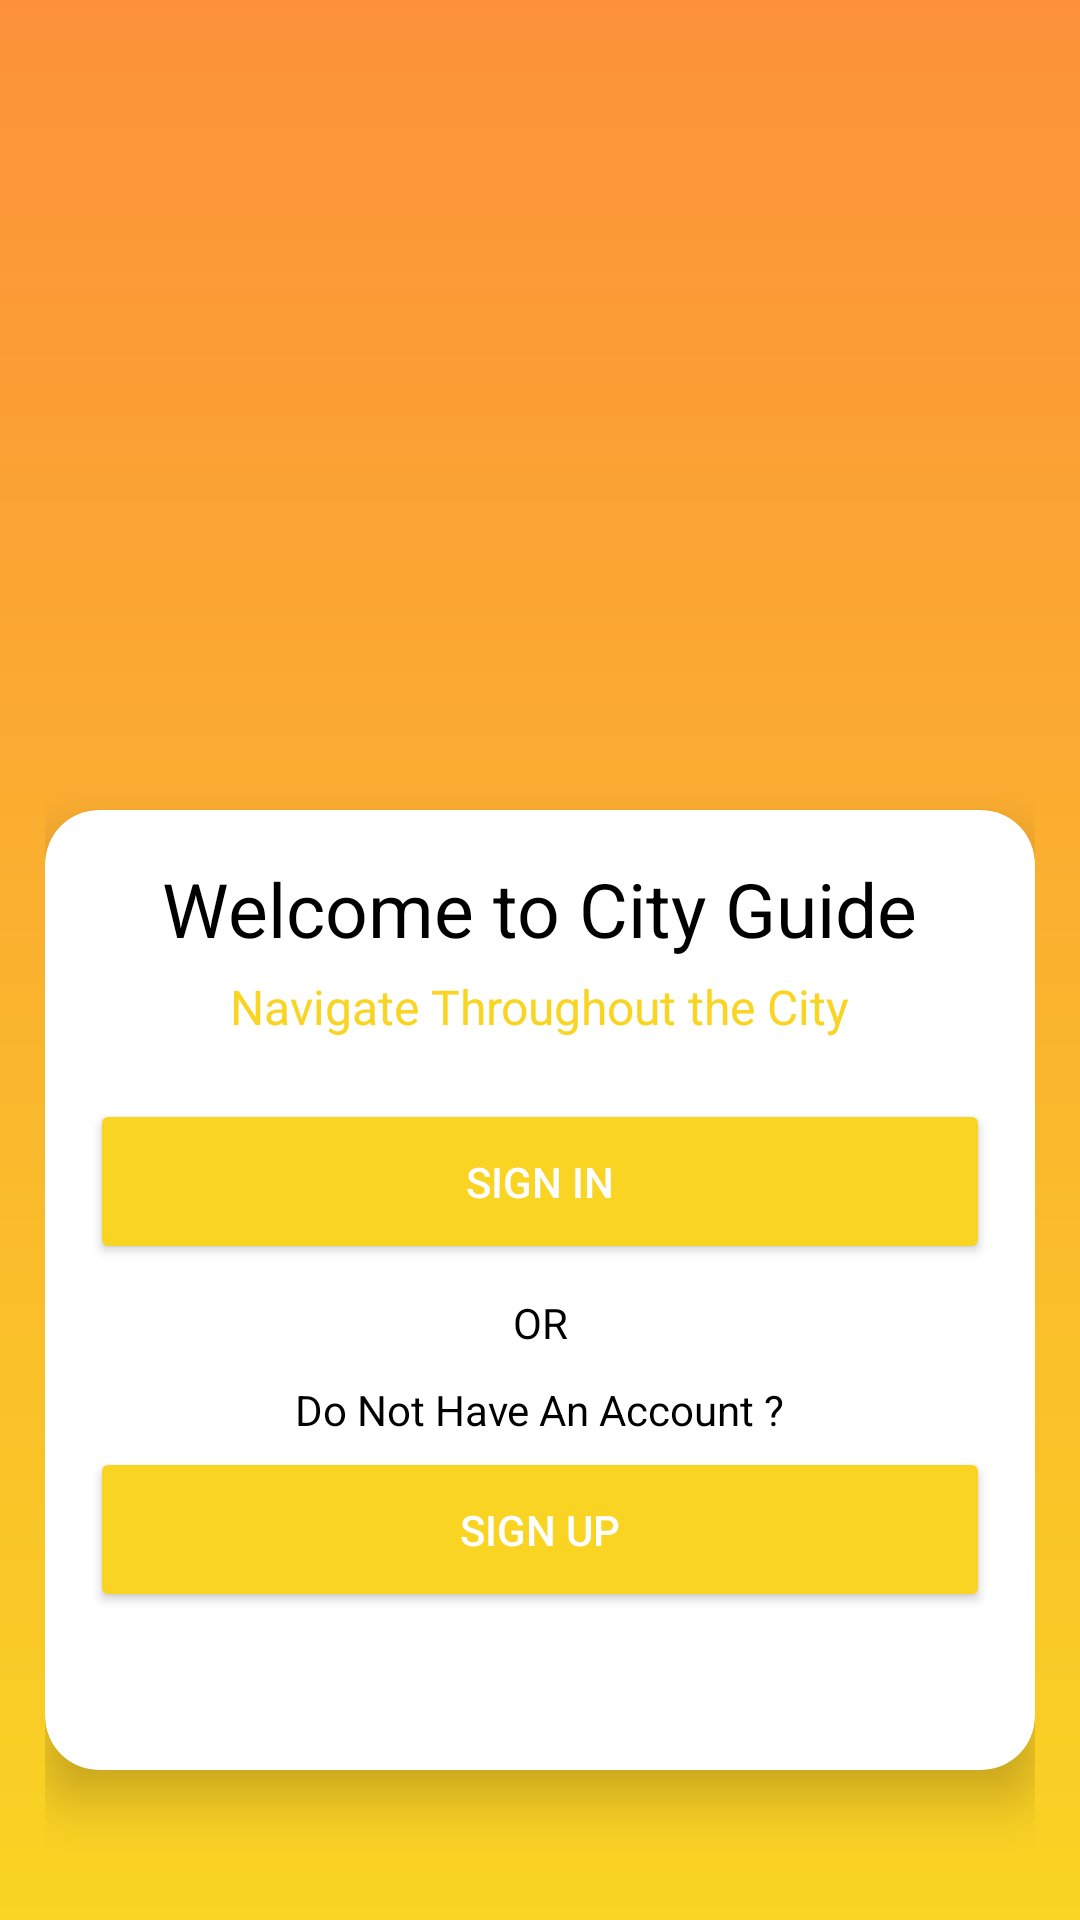

The Android layout XML behind this screen, and the referenced resources:
<!-- AndroidManifest.xml: application theme Theme.City_Final_Final -->
<!-- res/layout/activity_signin_signup.xml -->
<?xml version="1.0" encoding="utf-8"?>
<RelativeLayout xmlns:android="http://schemas.android.com/apk/res/android"
    xmlns:app="http://schemas.android.com/apk/res-auto"
    xmlns:tools="http://schemas.android.com/tools"
    android:layout_width="match_parent"
    android:layout_height="match_parent"
    tools:context=".signin_signup"
    android:background="@drawable/gradient_bg"
    android:layout_gravity="center"
    android:padding="15dp"
    android:gravity="center">

    <ImageView
        android:id="@+id/logo"
        android:layout_width="130dp"
        android:layout_height="130dp"
        android:src="@drawable/logo"

        android:layout_marginLeft="120dp">
    </ImageView>

    <androidx.cardview.widget.CardView
        android:layout_width="380dp"
        android:layout_height="320dp"
        android:layout_marginTop="220dp"
        app:cardElevation="10dp"
        app:cardCornerRadius="18dp"
        android:padding="10dp"
        android:background="@color/white"
        android:backgroundTint="@color/white">

        <androidx.constraintlayout.widget.ConstraintLayout
            android:layout_width="match_parent"
            android:layout_height="match_parent"
            android:padding="12dp">

            <TextView
                android:id="@+id/textView"
                android:layout_width="wrap_content"
                android:layout_height="wrap_content"
                android:layout_marginTop="4dp"
                android:text="Welcome to City Guide"
                android:textColor="@color/black"
                android:textSize="25sp"
                app:layout_constraintEnd_toEndOf="parent"
                app:layout_constraintStart_toStartOf="parent"
                app:layout_constraintTop_toTopOf="parent"
                tools:ignore="MissingConstraints"></TextView>

            <TextView
                android:id="@+id/textView2"
                android:layout_width="wrap_content"
                android:layout_height="wrap_content"
                android:paddingTop="5dp"
                android:paddingBottom="20dp"
                android:text="Navigate Throughout the City"
                android:textColor="@color/yellow"
                android:textSize="16sp"
                app:layout_constraintEnd_toEndOf="parent"
                app:layout_constraintStart_toStartOf="parent"
                app:layout_constraintTop_toBottomOf="@+id/textView"></TextView>

            <Button
                android:id="@+id/signin_btn"
                android:layout_width="300dp"
                android:layout_height="55dp"
                android:backgroundTint="@color/yellow"
                android:text="Sign In"
                android:textColor="@color/white"
                app:layout_constraintEnd_toEndOf="parent"
                app:layout_constraintStart_toStartOf="parent"
                app:layout_constraintTop_toBottomOf="@+id/textView2"></Button>

            <TextView
                android:id="@+id/textView3"
                android:layout_width="wrap_content"
                android:layout_height="wrap_content"
                android:paddingTop="10dp"
                android:paddingBottom="10dp"
                android:text="OR"
                android:textColor="@color/black"
                android:textSize="14sp"
                app:layout_constraintEnd_toEndOf="parent"
                app:layout_constraintStart_toStartOf="parent"
                app:layout_constraintTop_toBottomOf="@+id/signin_btn"></TextView>

            <TextView
                android:id="@+id/textView4"
                android:layout_width="wrap_content"
                android:layout_height="wrap_content"
                android:paddingBottom="3dp"
                android:text="Do Not Have An Account ?"
                android:textColor="@color/black"
                android:textSize="14dp"
                app:layout_constraintEnd_toEndOf="parent"
                app:layout_constraintStart_toStartOf="parent"
                app:layout_constraintTop_toBottomOf="@+id/textView3"></TextView>

            <Button
                android:id="@+id/signup_btn"
                android:layout_width="300dp"
                android:layout_height="55dp"
                android:backgroundTint="@color/yellow"
                android:text="Sign Up"
                android:textColor="@color/white"
                app:layout_constraintEnd_toEndOf="parent"
                app:layout_constraintStart_toStartOf="parent"
                app:layout_constraintTop_toBottomOf="@+id/textView4"></Button>

        </androidx.constraintlayout.widget.ConstraintLayout>

    </androidx.cardview.widget.CardView>

</RelativeLayout>
<!-- resources referenced by this layout -->
<resources>
  <color name="black">#FF000000</color>
  <color name="white">#FFFFFFFF</color>
  <color name="yellow">#F9D423</color>
  <!-- drawable gradient_bg (drawable) -->
  <?xml version="1.0" encoding="utf-8"?>
  <shape xmlns:android="http://schemas.android.com/apk/res/android">
      <gradient
          android:type="linear"
          android:angle="90"
          android:startColor="#F9D423"
          android:endColor="#FC913A">
      </gradient>
  </shape>
  <style name="Theme.City_Final_Final" parent="Theme.MaterialComponents.DayNight.NoActionBar">
          
          <item name="colorPrimary">@color/purple_500</item>
          <item name="colorPrimaryVariant">@color/purple_700</item>
          <item name="colorOnPrimary">@color/white</item>
          
          <item name="colorSecondary">@color/teal_200</item>
          <item name="colorSecondaryVariant">@color/teal_700</item>
          <item name="colorOnSecondary">@color/black</item>
          
          <item name="android:statusBarColor">@color/orange</item>
          
      </style>
  <color name="purple_500">#FF6200EE</color>
  <color name="purple_700">#FF3700B3</color>
  <color name="teal_200">#FF03DAC5</color>
  <color name="teal_700">#FF018786</color>
  <color name="orange">#FC913A</color>
</resources>
